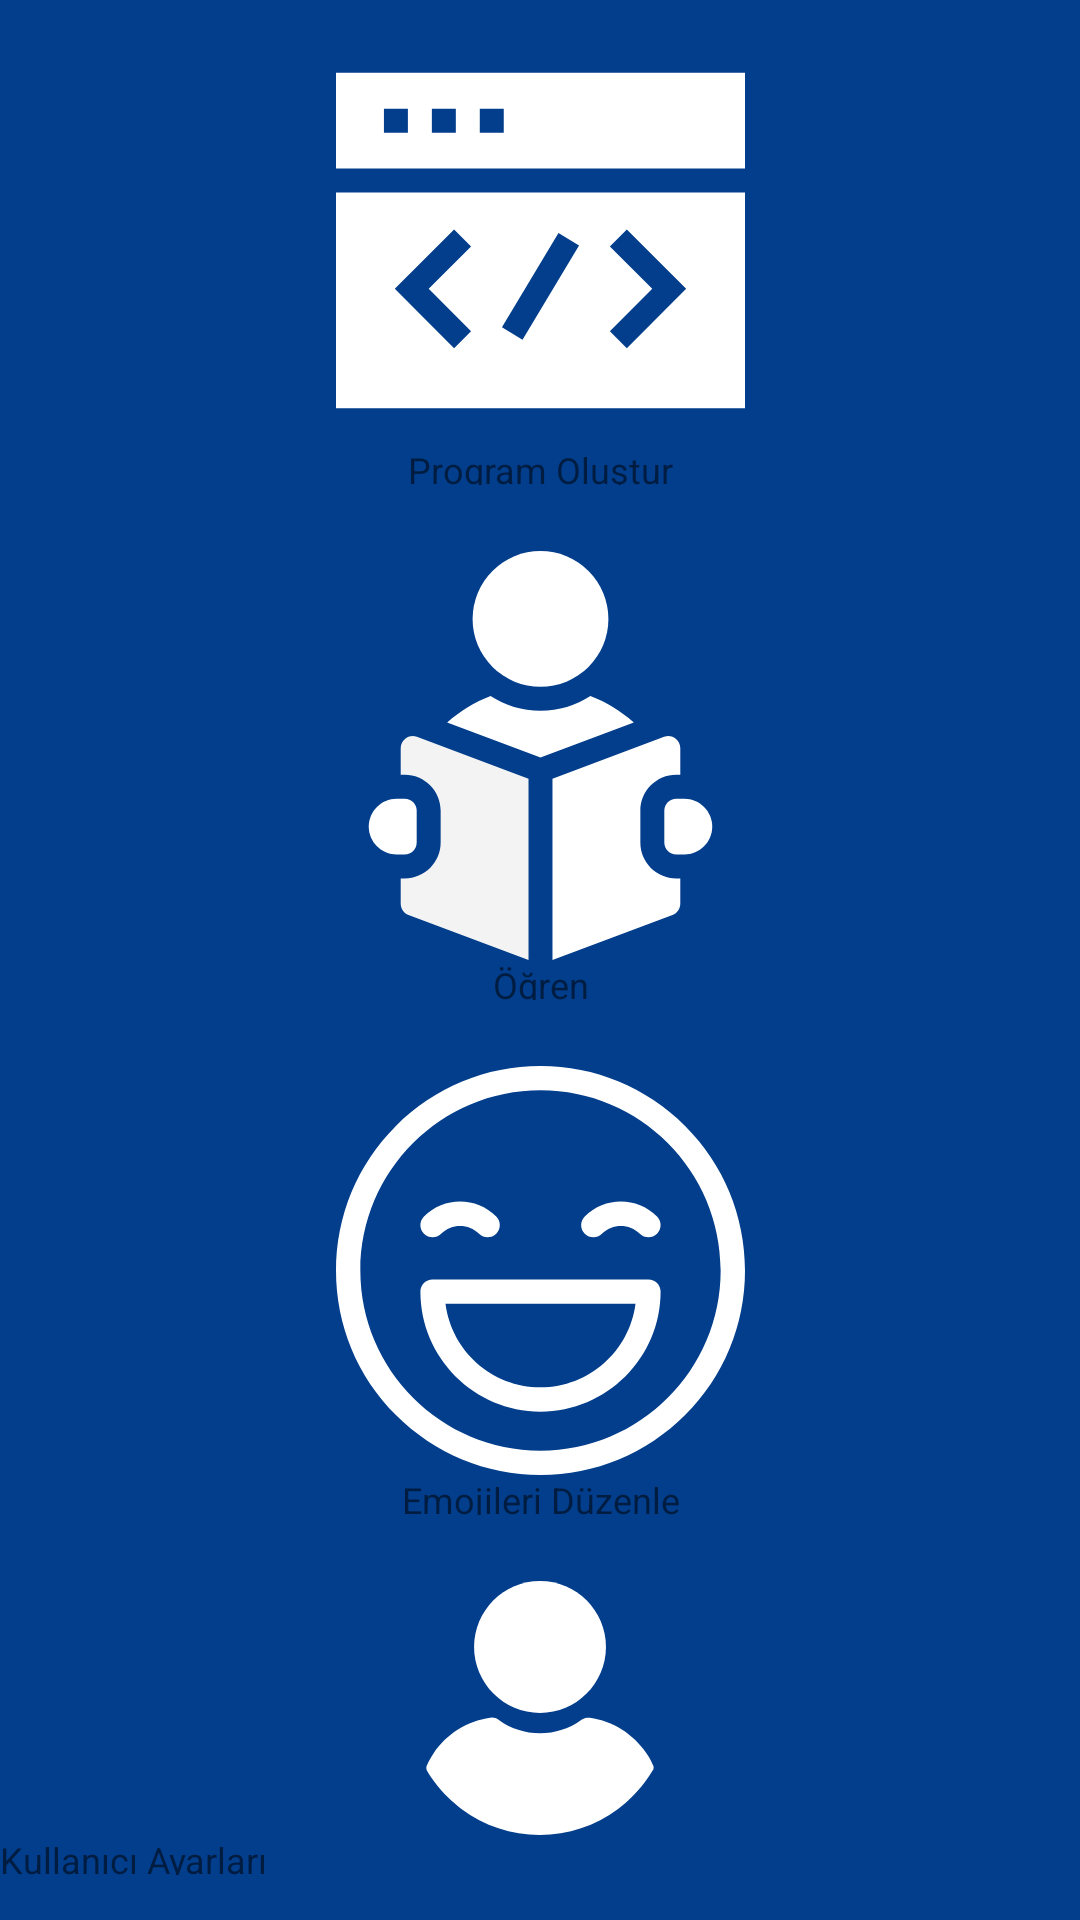

Produce the Android XML layout that renders to this screen, including the resource entries it uses.
<!-- AndroidManifest.xml: application theme AppTheme -->
<!-- res/layout/no_user_toolbar.xml -->
<?xml version="1.0" encoding="utf-8"?>
<LinearLayout xmlns:android="http://schemas.android.com/apk/res/android"
    xmlns:app="http://schemas.android.com/apk/res-auto"
    android:id="@+id/toolbarLayout"
    android:layout_width="100dp"
    android:layout_height="0dp"
    android:background="@color/colorPrimary"
    android:orientation="vertical"
    app:layout_constraintBottom_toBottomOf="parent"
    app:layout_constraintStart_toStartOf="parent"
    app:layout_constraintTop_toTopOf="parent">

    <LinearLayout
        android:id="@+id/programLayoutToolbar"
        android:layout_width="match_parent"
        android:layout_height="wrap_content"
        android:layout_marginTop="12dp"
        android:layout_marginBottom="10dp"
        android:layout_weight="1"
        android:onClick="openIDETab"
        android:orientation="vertical">

        <ImageView
            android:id="@+id/navImageView4"
            android:layout_width="match_parent"
            android:layout_height="wrap_content"
            android:layout_weight="5"
            android:background="@color/colorPrimary"
            app:srcCompat="@drawable/ic_coding" />

        <TextView
            android:id="@+id/navTextView2"
            android:layout_width="match_parent"
            android:layout_height="wrap_content"
            android:layout_weight="1"
            android:gravity="center"
            android:text="Program Oluştur"
            android:textColor="@color/common_google_signin_btn_text_dark_default"
            android:textSize="12sp" />
    </LinearLayout>

    <LinearLayout
        android:id="@+id/tutorialLayoutToolbar"
        android:layout_width="match_parent"
        android:layout_height="wrap_content"
        android:layout_marginTop="12dp"
        android:layout_marginBottom="10dp"
        android:layout_weight="1"
        android:onClick="openTutorialTab"
        android:orientation="vertical">

        <ImageView
            android:id="@+id/navImageView5"
            android:layout_width="match_parent"
            android:layout_height="wrap_content"
            android:layout_weight="5"
            app:srcCompat="@drawable/ic_tutorials" />

        <TextView
            android:id="@+id/navTextView3"
            android:layout_width="match_parent"
            android:layout_height="wrap_content"
            android:layout_weight="1"
            android:gravity="center"
            android:text="Öğren"
            android:textColor="@color/common_google_signin_btn_text_dark_default"
            android:textSize="12sp" />
    </LinearLayout>

    <LinearLayout
        android:id="@+id/emojiLayoutToolbar"
        android:layout_width="match_parent"
        android:layout_height="wrap_content"
        android:layout_marginTop="12dp"
        android:layout_marginBottom="10dp"
        android:layout_weight="1"
        android:onClick="openEmojiTab"
        android:orientation="vertical">

        <ImageView
            android:id="@+id/navImageView6"
            android:layout_width="match_parent"
            android:layout_height="wrap_content"
            android:layout_weight="5"
            app:srcCompat="@drawable/ic_happy" />

        <TextView
            android:id="@+id/navTextView4"
            android:layout_width="match_parent"
            android:layout_height="wrap_content"
            android:layout_weight="1"
            android:gravity="center"
            android:text="Emojileri Düzenle"
            android:textColor="@color/common_google_signin_btn_text_dark_default"
            android:textSize="12sp" />
    </LinearLayout>

    <LinearLayout
        android:id="@+id/userLayoutToolbar"
        android:layout_width="match_parent"
        android:layout_height="wrap_content"
        android:layout_marginTop="12dp"
        android:layout_marginBottom="15dp"
        android:layout_weight="1"
        android:onClick="openLoginTab"
        android:orientation="vertical">

        <ImageView
            android:id="@+id/navImageView7"
            android:layout_width="match_parent"
            android:layout_height="wrap_content"
            android:layout_gravity="center"
            android:layout_weight="5"
            app:srcCompat="@drawable/ic_user" />

        <TextView
            android:id="@+id/navTextView5"
            android:layout_width="match_parent"
            android:layout_height="wrap_content"
            android:layout_weight="1"
            android:text="Kullanıcı Ayarları"
            android:textColor="@color/common_google_signin_btn_text_dark_default"
            android:textSize="12sp" />
    </LinearLayout>

</LinearLayout>
<!-- resources referenced by this layout -->
<resources>
  <color name="colorPrimary">#023E8C</color>
  <!-- drawable ic_coding (drawable) -->
  <vector xmlns:android="http://schemas.android.com/apk/res/android"
      android:width="512dp"
      android:height="512dp"
      android:viewportWidth="512"
      android:viewportHeight="512">
    <path
        android:fillColor="#FFFFFF"
        android:pathData="m0,46v120h512v-120zM90,121h-30v-30h30zM150,121h-30v-30h30zM210,121h-30v-30h30z"/>
    <path
        android:fillColor="#FFFFFF"
        android:pathData="m0,466h512v-270h-512zM342.858,263.491 L364.071,242.278 438.318,316.525 364.071,390.77 342.858,369.557 395.892,316.525zM278.511,246.747 L304.241,262.175 233.489,380.177 207.759,364.749zM147.858,242.278 L169.071,263.491 116.037,316.525 169.071,369.557 147.858,390.77 73.611,316.525z"/>
  </vector>
  <!-- drawable ic_tutorials (drawable) -->
  <vector xmlns:android="http://schemas.android.com/apk/res/android"
      android:width="512dp"
      android:height="512dp"
      android:viewportWidth="512"
      android:viewportHeight="512">
    <path
        android:fillColor="#FFFFFF"
        android:pathData="M256,85m-85,0a85,85 0,1 1,170 0a85,85 0,1 1,-170 0"/>
    <path
        android:fillColor="#FFFFFF"
        android:pathData="m318.459,181.515c-17.997,11.687 -39.448,18.485 -62.459,18.485s-44.462,-6.798 -62.459,-18.485c-19.895,7.603 -38.341,18.82 -54.38,33.216l116.839,43.815 116.839,-43.815c-16.039,-14.396 -34.485,-25.614 -54.38,-33.216z"/>
    <path
        android:fillColor="#FFFFFF"
        android:pathData="m436,310h-10c-8.284,0 -15,6.716 -15,15v40c0,8.284 6.716,15 15,15h10c19.33,0 35,-15.67 35,-35 0,-19.33 -15.67,-35 -35,-35z"/>
    <path
        android:fillColor="#F3F3F3"
        android:pathData="m87.456,234.276c-4.044,2.803 -6.456,7.409 -6.456,12.329v33.395h5c24.813,0 45,20.187 45,45v40c0,24.813 -20.187,45 -45,45h-5v31.605c0,6.253 3.879,11.85 9.733,14.045l150.267,56.35v-227.04l-139.733,-52.4c-4.607,-1.729 -9.768,-1.088 -13.811,1.716z"/>
    <path
        android:fillColor="#FFFFFF"
        android:pathData="m381,365v-40c0,-24.813 20.187,-45 45,-45h5v-33.395c0,-4.92 -2.412,-9.526 -6.456,-12.329 -4.044,-2.804 -9.206,-3.445 -13.811,-1.716l-139.733,52.4v227.04l150.267,-56.35c5.854,-2.195 9.733,-7.792 9.733,-14.045v-31.605h-5c-24.813,0 -45,-20.187 -45,-45z"/>
    <path
        android:fillColor="#FFFFFF"
        android:pathData="m101,365v-40c0,-8.284 -6.716,-15 -15,-15h-10c-19.33,0 -35,15.67 -35,35 0,19.33 15.67,35 35,35h10c8.284,0 15,-6.716 15,-15z"/>
  </vector>
  <!-- drawable ic_user (drawable) -->
  <vector xmlns:android="http://schemas.android.com/apk/res/android"
      android:width="460.8dp"
      android:height="460.8dp"
      android:viewportWidth="460.8"
      android:viewportHeight="460.8">
    <path
        android:fillColor="#FFFFFF"
        android:pathData="M230.432,0c-65.829,0 -119.641,53.812 -119.641,119.641s53.812,119.641 119.641,119.641s119.641,-53.812 119.641,-119.641S296.261,0 230.432,0z"/>
    <path
        android:fillColor="#FFFFFF"
        android:pathData="M435.755,334.89c-3.135,-7.837 -7.314,-15.151 -12.016,-21.943c-24.033,-35.527 -61.126,-59.037 -102.922,-64.784c-5.224,-0.522 -10.971,0.522 -15.151,3.657c-21.943,16.196 -48.065,24.555 -75.233,24.555s-53.29,-8.359 -75.233,-24.555c-4.18,-3.135 -9.927,-4.702 -15.151,-3.657c-41.796,5.747 -79.412,29.257 -102.922,64.784c-4.702,6.792 -8.882,14.629 -12.016,21.943c-1.567,3.135 -1.045,6.792 0.522,9.927c4.18,7.314 9.404,14.629 14.106,20.898c7.314,9.927 15.151,18.808 24.033,27.167c7.314,7.314 15.673,14.106 24.033,20.898c41.273,30.825 90.906,47.02 142.106,47.02s100.833,-16.196 142.106,-47.02c8.359,-6.269 16.718,-13.584 24.033,-20.898c8.359,-8.359 16.718,-17.241 24.033,-27.167c5.224,-6.792 9.927,-13.584 14.106,-20.898C436.8,341.682 437.322,338.024 435.755,334.89z"/>
  </vector>
  <style name="AppTheme" parent="Theme.AppCompat.Light.NoActionBar">
          
          <item name="colorPrimary">#3C54DA</item>
          <item name="colorPrimaryDark">#09065A</item>
          <item name="colorAccent">#0A9DDF</item>
      </style>
</resources>
